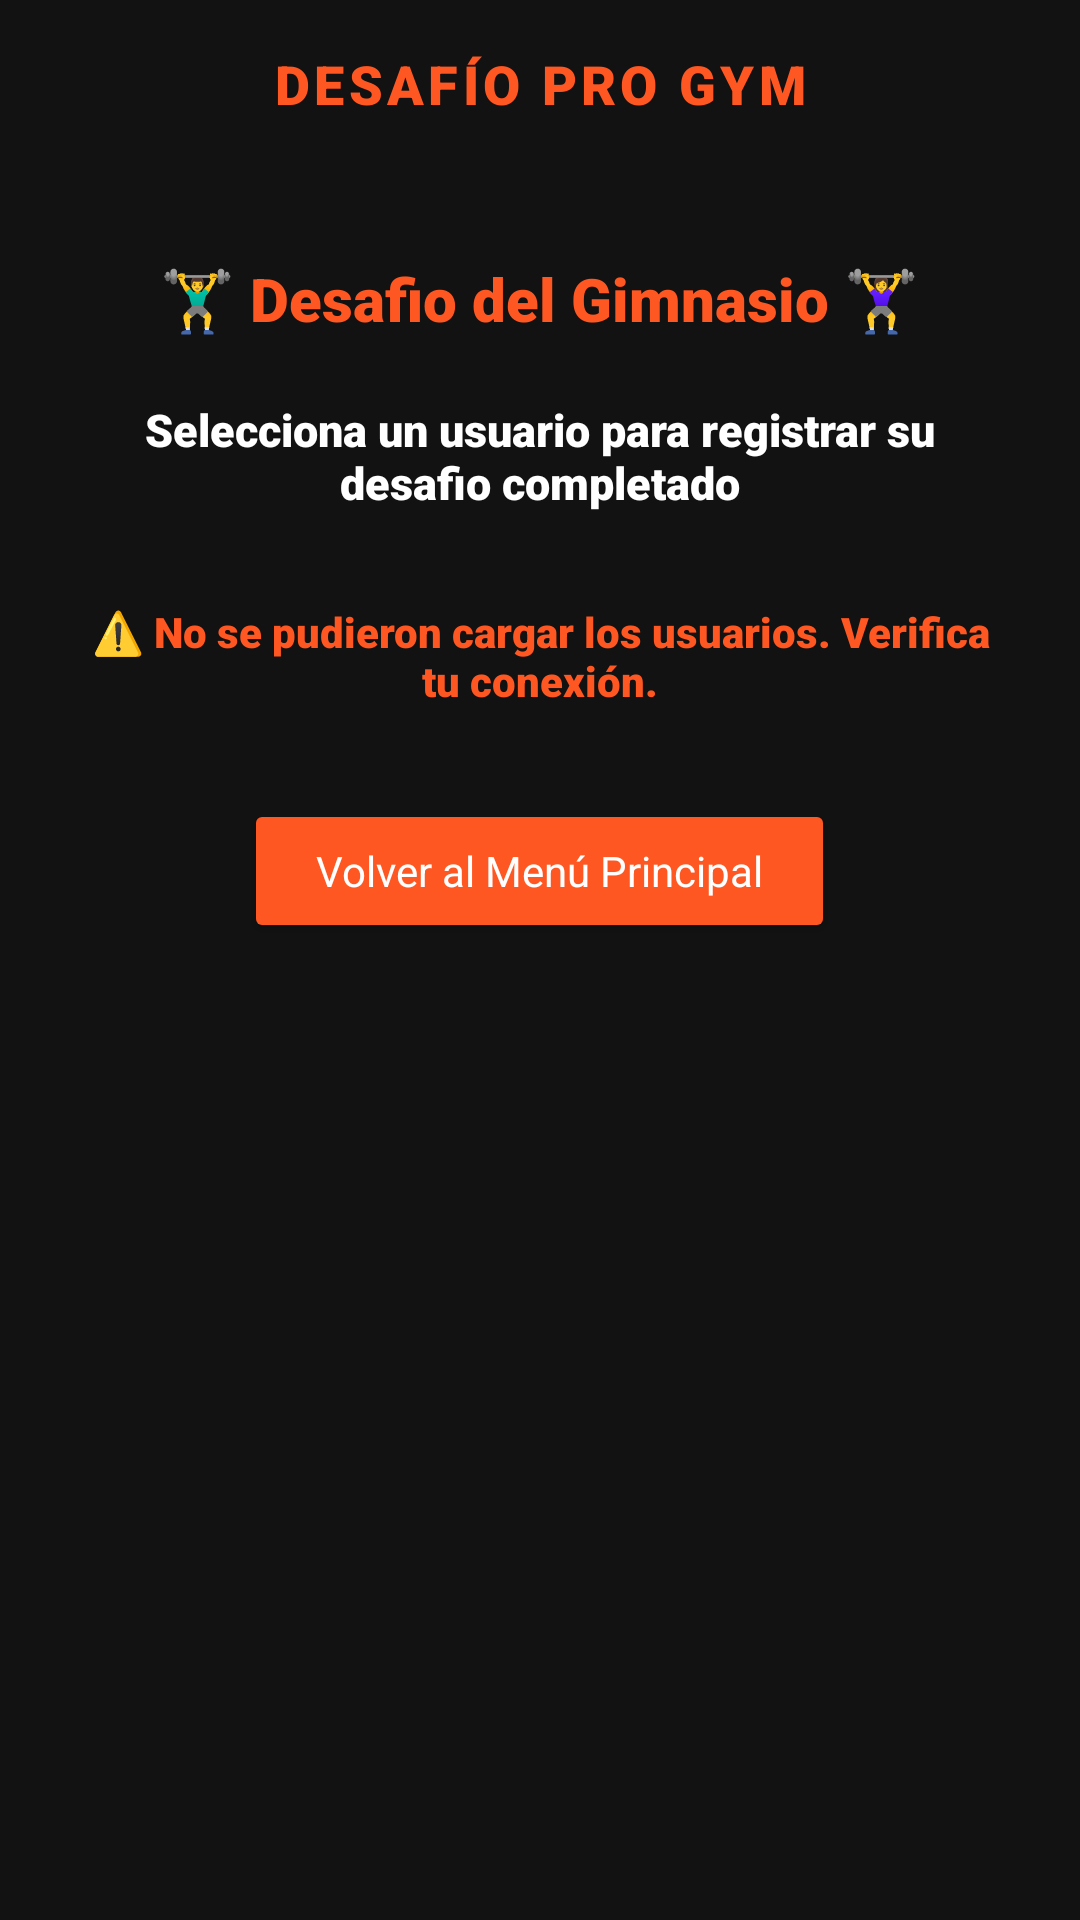

Layout XML and referenced resources for this Android screen:
<!-- AndroidManifest.xml: application theme Theme.PROGYM -->
<!-- res/layout/activity_desafio.xml -->
<?xml version="1.0" encoding="utf-8"?>
<LinearLayout xmlns:android="http://schemas.android.com/apk/res/android"
    xmlns:app="http://schemas.android.com/apk/res-auto"
    xmlns:tools="http://schemas.android.com/tools"
    android:id="@+id/main"
    android:layout_width="match_parent"
    android:layout_height="match_parent"
    android:background="@color/negro"
    android:orientation="vertical"
    tools:context=".Desafio">

    
    <LinearLayout
        android:layout_width="match_parent"
        android:layout_height="56dp"
        android:gravity="center_vertical"
        android:orientation="horizontal"
        android:paddingHorizontal="16dp">

        <ImageView
            android:id="@+id/btnVolver"
            android:layout_width="36dp"
            android:layout_height="36dp"
            android:background="?attr/selectableItemBackgroundBorderless"
            android:clickable="true"
            android:contentDescription="Volver"
            android:focusable="true"
            android:padding="6dp"
            android:src="@drawable/ic_arrow_back"
            app:tint="@color/white" />

        <TextView
            android:layout_width="0dp"
            android:layout_height="wrap_content"
            android:layout_weight="1"
            android:fontFamily="sans-serif-black"
            android:gravity="center"
            android:letterSpacing="0.08"
            android:text="DESAFÍO PRO GYM"
            android:textColor="@color/rojo"
            android:textSize="18sp" />

        <View
            android:layout_width="36dp"
            android:layout_height="36dp" />
    </LinearLayout>

    <Space
        android:layout_width="match_parent"
        android:layout_height="30dp" />

    <TextView
        android:layout_width="wrap_content"
        android:layout_height="wrap_content"
        android:layout_gravity="center"
        android:fontFamily="sans-serif-black"
        android:text="🏋️‍♂️ Desafio del Gimnasio 🏋️‍♀️"
        android:textColor="@color/rojo"
        android:textSize="20sp" />

    <Space
        android:layout_width="match_parent"
        android:layout_height="20dp" />

    <TextView
        android:layout_width="wrap_content"
        android:layout_height="wrap_content"
        android:layout_gravity="center"
        android:fontFamily="sans-serif-black"
        android:gravity="center"
        android:paddingHorizontal="24dp"
        android:text="Selecciona un usuario para registrar su desafio completado"
        android:textColor="@color/white"
        android:textSize="15sp" />

    <Space
        android:layout_width="match_parent"
        android:layout_height="30dp" />

    <TextView
        android:layout_width="wrap_content"
        android:layout_height="wrap_content"
        android:layout_gravity="center"
        android:fontFamily="sans-serif-black"
        android:gravity="center"
        android:paddingHorizontal="24dp"
        android:text="⚠️ No se pudieron cargar los usuarios. Verifica tu conexión."
        android:textColor="@color/rojo"
        android:textSize="14sp" />

    <Space
        android:layout_width="match_parent"
        android:layout_height="30dp" />

    <Button
        android:id="@+id/btnVolverMenu"
        android:layout_width="wrap_content"
        android:layout_height="48dp"
        android:layout_gravity="center"
        android:backgroundTint="@color/rojo"
        android:fontFamily="sans-serif-bold"
        android:paddingHorizontal="24dp"
        android:text="Volver al Menú Principal"
        android:textAllCaps="false"
        android:textColor="@color/white" />

</LinearLayout>
<!-- resources referenced by this layout -->
<resources>
  <color name="negro">#121212</color>
  <color name="rojo">#FF5722</color>
  <color name="white">#FFFFFFFF</color>
  <style name="Theme.PROGYM" parent="Base.Theme.PROGYM" />
  <style name="Base.Theme.PROGYM" parent="Theme.Material3.Dark.NoActionBar">
          <item name="colorPrimary">@color/progym_primary</item>
          <item name="colorOnPrimary">@color/white</item>
          <item name="colorSecondary">@color/progym_secondary</item>
          <item name="android:colorBackground">@color/progym_dark</item>
          <item name="colorSurface">@color/progym_dark</item>
          <item name="android:windowBackground">@color/progym_dark</item>
          <item name="android:statusBarColor">@color/progym_nav</item>
          <item name="android:windowLightStatusBar">false</item>
      </style>
  <color name="progym_primary">#A855F7</color>
  <color name="progym_secondary">#00C3FF</color>
  <color name="progym_dark">#0A0A1A</color>
  <color name="progym_nav">#0F0F1E</color>
</resources>
